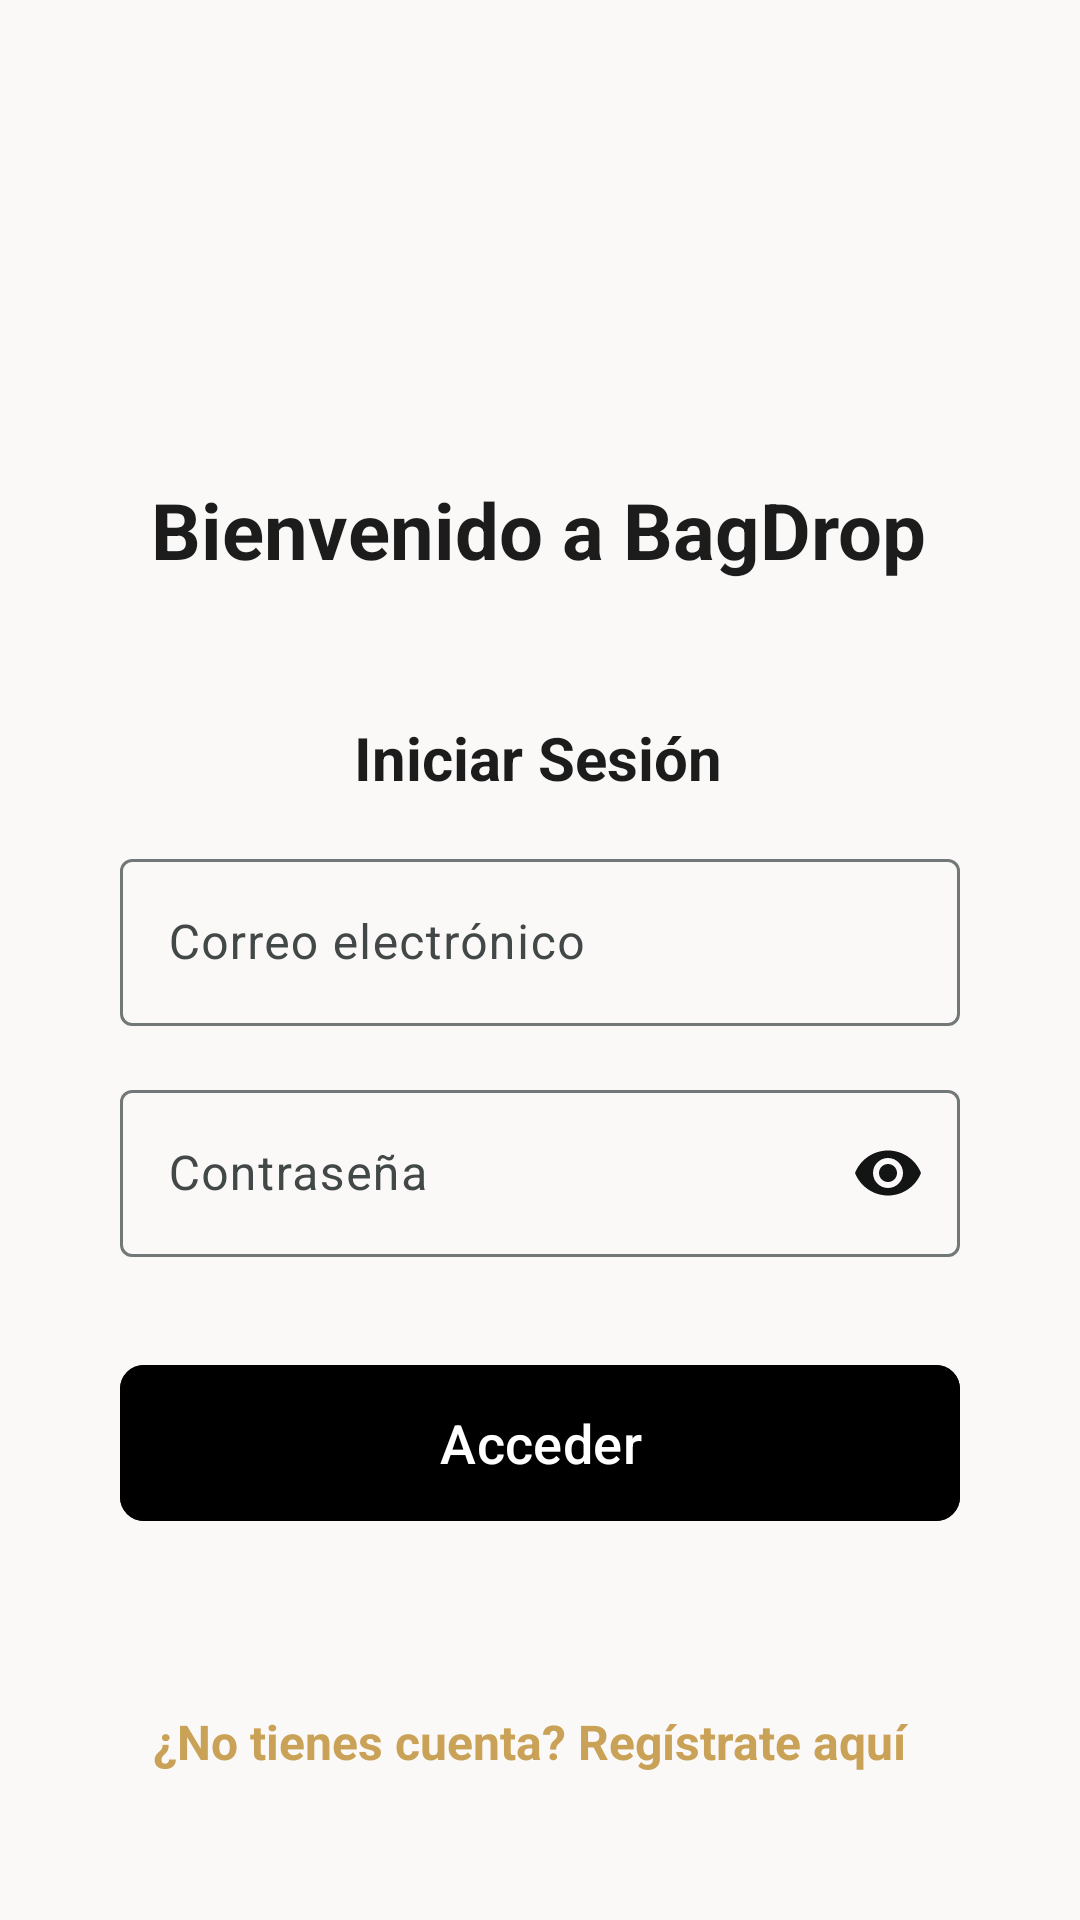

Reconstruct the res/layout file that produces this screen, plus the resources it refers to.
<!-- AndroidManifest.xml: application theme Theme.BagDrop -->
<!-- res/layout/activity_login.xml -->
<?xml version="1.0" encoding="utf-8"?>
<androidx.constraintlayout.widget.ConstraintLayout xmlns:android="http://schemas.android.com/apk/res/android"
    xmlns:app="http://schemas.android.com/apk/res-auto"
    xmlns:tools="http://schemas.android.com/tools"
    android:id="@+id/main"
    android:layout_width="match_parent"
    android:layout_height="match_parent"
    android:background="?attr/android:colorBackground"
    android:padding="20dp"
    tools:context=".ui.auth.LoginActivity">


    <ImageView
        android:id="@+id/imgLogo"
        android:layout_width="168dp"
        android:layout_height="108dp"
        android:layout_marginTop="15dp"
        app:layout_constraintEnd_toEndOf="parent"
        app:layout_constraintStart_toStartOf="parent"
        app:layout_constraintTop_toTopOf="parent"
        app:srcCompat="@drawable/logobd" />

    <TextView
        android:id="@+id/tvWelcome"
        android:layout_width="wrap_content"
        android:layout_height="wrap_content"
        android:layout_marginTop="16dp"
        android:textColor="?attr/colorOnBackground"
        android:text="@string/msjBienvenida"
        android:textSize="26sp"
        android:textStyle="bold"
        app:layout_constraintEnd_toEndOf="parent"
        app:layout_constraintHorizontal_bias="0.495"
        app:layout_constraintStart_toStartOf="parent"
        app:layout_constraintTop_toBottomOf="@+id/imgLogo" />

    <TextView
        android:id="@+id/tvLogin"
        android:layout_width="wrap_content"
        android:layout_height="wrap_content"
        android:layout_marginTop="45dp"
        android:text="@string/tvIniciarSesion"
        android:textColor="?attr/colorOnBackground"
        android:textSize="20sp"
        android:textStyle="bold"
        app:layout_constraintEnd_toEndOf="parent"
        app:layout_constraintHorizontal_bias="0.496"
        app:layout_constraintStart_toStartOf="parent"
        app:layout_constraintTop_toBottomOf="@+id/tvWelcome" />

    <com.google.android.material.textfield.TextInputLayout
        android:id="@+id/tilEmail"
        android:layout_width="match_parent"
        android:layout_height="wrap_content"
        android:layout_marginTop="15dp"
        android:layout_marginHorizontal="20dp"
        android:hint="@string/msjCorreo"
        app:layout_constraintTop_toBottomOf="@+id/tvLogin">

        <com.google.android.material.textfield.TextInputEditText
            android:id="@+id/etEmail"
            android:layout_width="match_parent"
            android:layout_height="wrap_content"
            android:inputType="textEmailAddress" />
    </com.google.android.material.textfield.TextInputLayout>

    <com.google.android.material.textfield.TextInputLayout
        android:id="@+id/tilPassword"
        android:layout_width="match_parent"
        android:layout_height="wrap_content"
        android:layout_marginHorizontal="20dp"
        android:layout_marginTop="16dp"
        app:passwordToggleTint="?attr/colorSecondary"
        android:hint="@string/msjContraseña"
        app:passwordToggleEnabled="true"
        app:layout_constraintTop_toBottomOf="@+id/tilEmail">

        <com.google.android.material.textfield.TextInputEditText
            android:id="@+id/etPassword"
            android:layout_width="match_parent"
            android:layout_height="wrap_content"
            android:inputType="textPassword" />
    </com.google.android.material.textfield.TextInputLayout>

    <com.google.android.material.button.MaterialButton
        android:id="@+id/btnLogin"
        android:layout_width="match_parent"
        android:layout_height="60dp"
        android:layout_marginHorizontal="20dp"
        android:layout_marginTop="32dp"
        android:backgroundTint="?attr/colorPrimary"
        android:textColor="?attr/colorOnSecondary"
        android:text="@string/btnAcceder"
        android:textSize="18sp"
        app:cornerRadius="8dp"
        app:layout_constraintEnd_toEndOf="parent"
        app:layout_constraintStart_toStartOf="parent"
        app:layout_constraintTop_toBottomOf="@+id/tilPassword" />

    <TextView
        android:id="@+id/tvRegister"
        android:layout_width="274dp"
        android:layout_height="38dp"
        android:layout_marginTop="30dp"
        android:padding="8dp"
        android:text="@string/tvNoCuenta"
        android:textColor="?attr/colorSurfaceVariant"
        android:textSize="16sp"
        android:textStyle="bold"
        app:layout_constraintBottom_toBottomOf="parent"
        app:layout_constraintEnd_toEndOf="parent"
        app:layout_constraintStart_toStartOf="parent"
        app:layout_constraintTop_toBottomOf="@+id/btnLogin" />

</androidx.constraintlayout.widget.ConstraintLayout>
<!-- resources referenced by this layout -->
<resources>
  <string name="btnAcceder">Acceder</string>
  <string name="msjBienvenida">Bienvenido a BagDrop</string>
  <string name="msjCorreo">Correo electrónico</string>
  <string name="tvIniciarSesion">Iniciar Sesión</string>
  <string name="tvNoCuenta">¿No tienes cuenta? Regístrate aquí</string>
  <style name="Theme.BagDrop" parent="Base.Theme.BagDrop" />
  <color name="md_theme_primary">#000000</color>
  <color name="md_theme_onPrimary">#FFFFFF</color>
  <color name="md_theme_primaryContainer">#E8F5E9</color>
  <color name="md_theme_onPrimaryContainer">#0C1F1E</color>
  <color name="md_theme_secondary">#131414</color>
  <color name="md_theme_onSecondary">#FFFFFF</color>
  <color name="md_theme_secondaryContainer">#DAE1E0</color>
  <color name="md_theme_onSecondaryContainer">#5D6463</color>
  <color name="md_theme_tertiary">#4CAF50</color>
  <color name="md_theme_onTertiary">#FFFFFF</color>
  <color name="md_theme_tertiaryContainer">#1C1A28</color>
  <color name="md_theme_onTertiaryContainer">#858193</color>
  <color name="md_theme_error">#BA1A1A</color>
  <color name="md_theme_onError">#FFFFFF</color>
  <color name="md_theme_errorContainer">#FFDAD6</color>
  <color name="md_theme_onErrorContainer">#93000A</color>
  <color name="md_theme_background">#FBF9F8</color>
  <color name="md_theme_onBackground">#1B1C1B</color>
  <color name="md_theme_surface">#FBF9F8</color>
  <color name="md_theme_onSurface">#1B1C1B</color>
  <color name="md_theme_surfaceVariant">#CAA257</color>
  <color name="md_theme_onSurfaceVariant">#424847</color>
  <color name="md_theme_outline">#727877</color>
  <color name="md_theme_outlineVariant">#C2C8C6</color>
  <color name="md_theme_inverseSurface">#2196F3</color>
  <color name="md_theme_inverseOnSurface">#F2F0EF</color>
  <color name="md_theme_inversePrimary">#B6CBC8</color>
  <color name="md_theme_primaryFixed">#D2E7E4</color>
  <color name="md_theme_onPrimaryFixed">#0C1F1E</color>
  <color name="md_theme_primaryFixedDim">#B6CBC8</color>
  <color name="md_theme_onPrimaryFixedVariant">#384A49</color>
  <color name="md_theme_secondaryFixed">#DDE4E2</color>
  <color name="md_theme_onSecondaryFixed">#161D1C</color>
  <color name="md_theme_secondaryFixedDim">#C1C8C7</color>
  <color name="md_theme_onSecondaryFixedVariant">#414847</color>
  <color name="md_theme_tertiaryFixed">#E5E0F4</color>
  <color name="md_theme_onTertiaryFixed">#1C1A28</color>
  <color name="md_theme_tertiaryFixedDim">#C9C4D7</color>
  <color name="md_theme_onTertiaryFixedVariant">#484555</color>
  <color name="md_theme_surfaceDim">#DBDAD9</color>
  <color name="md_theme_surfaceBright">#FBF9F8</color>
  <color name="md_theme_surfaceContainerLowest">#FFFFFF</color>
  <color name="md_theme_surfaceContainerLow">#F5F3F2</color>
  <color name="md_theme_surfaceContainer">#EFEDEC</color>
  <color name="md_theme_surfaceContainerHigh">#E9E8E7</color>
  <color name="md_theme_surfaceContainerHighest">#E4E2E1</color>
</resources>
